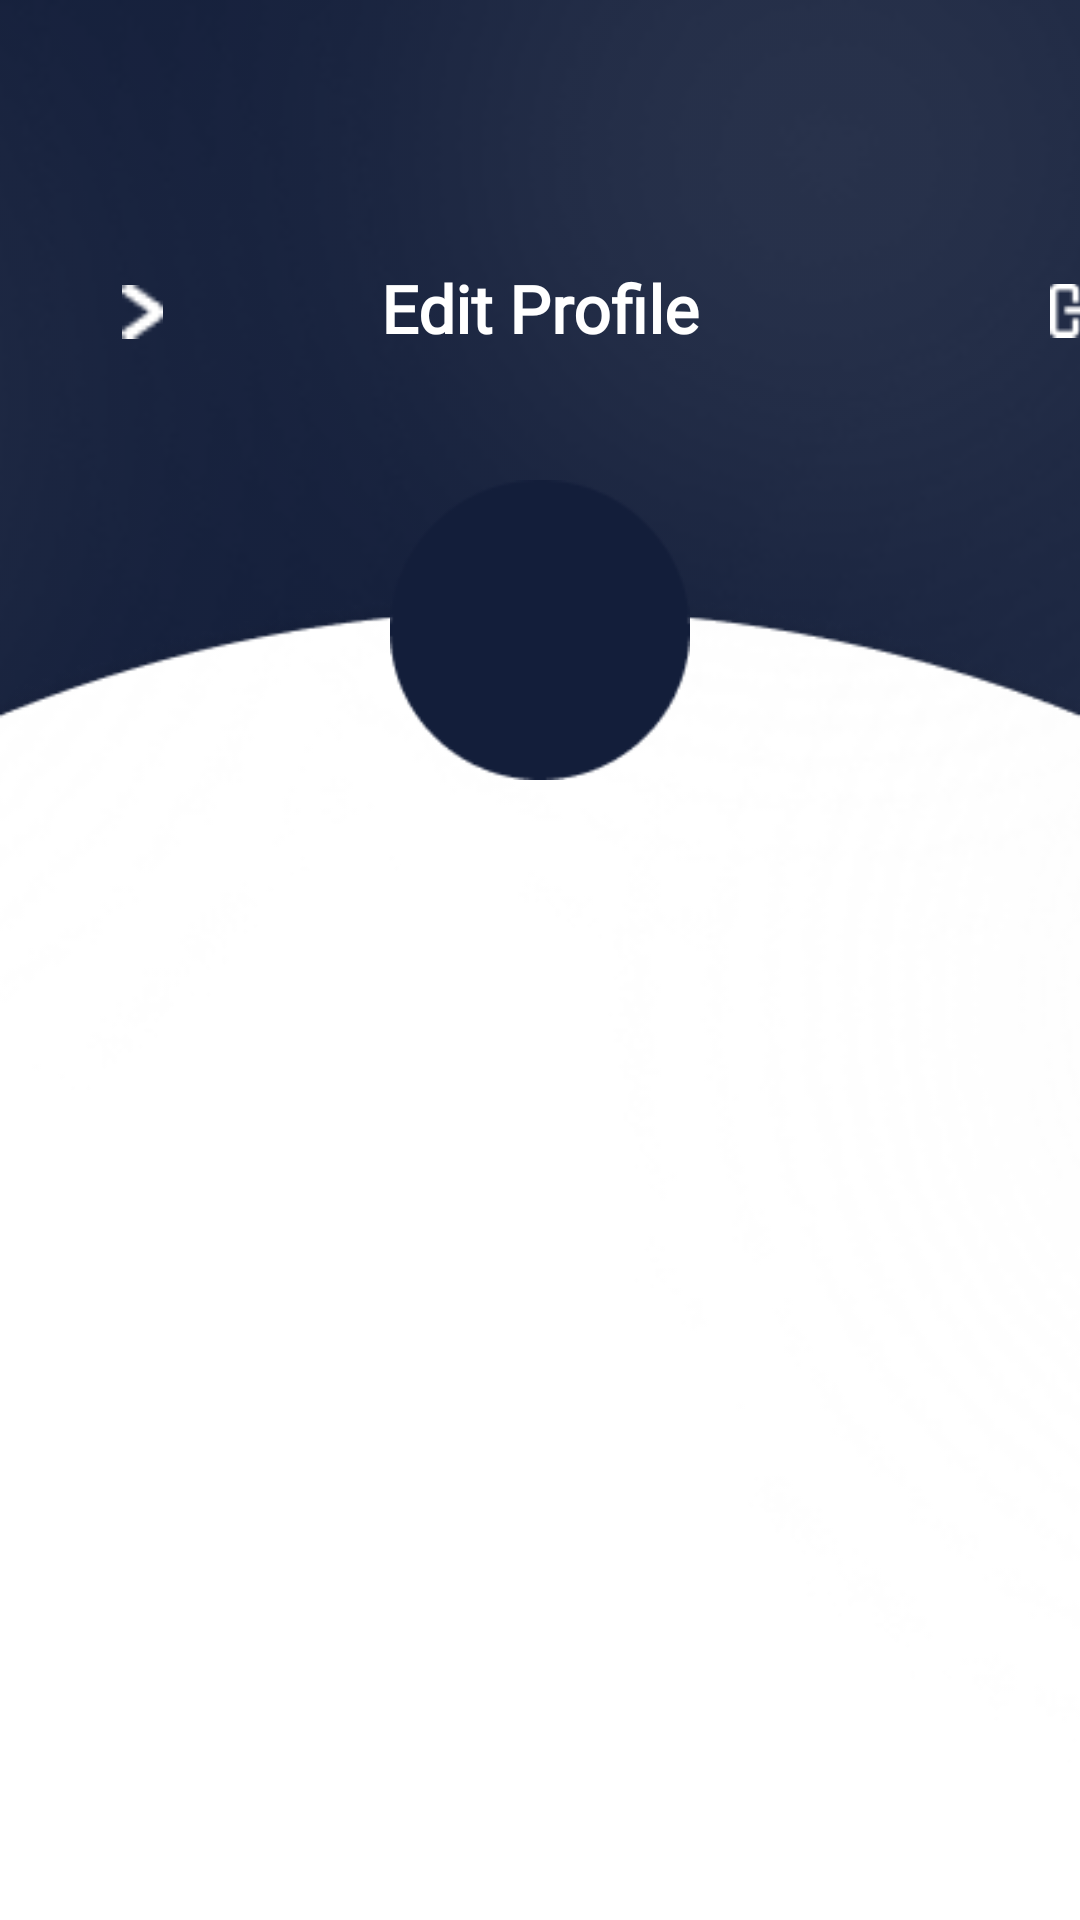

Produce the Android XML layout that renders to this screen, including the resource entries it uses.
<!-- AndroidManifest.xml: application theme Theme.DANAS -->
<!-- res/layout/fragment_edit_profile.xml -->
<?xml version="1.0" encoding="utf-8"?>
<androidx.constraintlayout.widget.ConstraintLayout xmlns:android="http://schemas.android.com/apk/res/android"
    xmlns:app="http://schemas.android.com/apk/res-auto"
    xmlns:tools="http://schemas.android.com/tools"
    android:id="@+id/main"
    android:layout_width="match_parent"
    android:layout_height="match_parent"
    android:background="@color/primary"
    tools:context=".EditProfileFragment">

    <ImageView
        android:id="@+id/img_background_1"
        android:layout_width="match_parent"
        android:layout_height="match_parent"
        android:scaleType="centerCrop"
        android:src="@drawable/bg_image_1"
        android:translationY="200dp" />

    
    <ImageView
        android:id="@+id/img_background_2"
        android:layout_width="match_parent"
        android:layout_height="match_parent"
        android:scaleType="centerCrop"
        android:src="@drawable/bg_image_2" />  

    
    <ImageView
        android:id="@+id/img_profile_picture"
        android:layout_width="100dp"
        android:layout_height="100dp"
        android:layout_marginTop="160dp"
        android:src="@drawable/pfp_placeholder"
        android:scaleType="centerCrop"
        app:layout_constraintTop_toTopOf="parent"
        app:layout_constraintStart_toStartOf="parent"
        app:layout_constraintEnd_toEndOf="parent"
        android:background="@drawable/pfp_border"
        android:elevation="5dp"
        android:padding="5dp"/> 

    <ImageView
        android:id="@+id/img_profile_back"
        android:layout_width="15dp"
        android:layout_height="18dp"
        android:src="@drawable/profile_back"
        android:layout_marginTop="95dp"
        android:layout_marginStart="40dp"
        app:layout_constraintTop_toTopOf="parent"
        app:layout_constraintStart_toStartOf="parent" />

    <TextView
        android:id="@+id/txt_edit_profile"
        android:layout_width="wrap_content"
        android:layout_height="wrap_content"
        android:fontFamily="@font/montserrat_black"
        android:paddingTop="88dp"
        android:text="Edit Profile"
        android:textColor="@color/white"
        android:textSize="22sp"
        android:textStyle="bold"
        app:layout_constraintEnd_toEndOf="parent"
        app:layout_constraintStart_toStartOf="parent"
        app:layout_constraintTop_toTopOf="parent"
        tools:ignore="HardcodedText" />

    <ImageView
        android:id="@+id/img_logout"
        android:layout_width="18dp"
        android:layout_height="21dp"
        android:layout_marginStart="350dp"
        android:layout_marginTop="93dp"
        android:src="@drawable/logout"
        app:layout_constraintStart_toStartOf="parent"
        app:layout_constraintTop_toTopOf="parent"
        tools:ignore="ContentDescription" />


</androidx.constraintlayout.widget.ConstraintLayout>
<!-- resources referenced by this layout -->
<resources>
  <color name="primary">#131E3A</color>
  <color name="white">#FFFFFFFF</color>
  <!-- drawable bg_image_1: png bitmap (drawable-v24, 7697 bytes) -->
  <!-- drawable bg_image_2: png bitmap (drawable-v24, 46973 bytes) -->
  <!-- drawable logout: png bitmap (drawable-v24, 355 bytes) -->
  <!-- drawable pfp_border: png bitmap (drawable-v24, 2152 bytes) -->
  <!-- drawable profile_back: png bitmap (drawable-v24, 234 bytes) -->
  <style name="Theme.DANAS" parent="Base.Theme.DANAS" />
  <style name="Base.Theme.DANAS" parent="Theme.Material3.DayNight.NoActionBar">
          
          <item name="colorPrimary">@color/primary</item>
          <item name="colorPrimaryVariant">@color/primary</item>
          <item name="colorOnPrimary">@color/white</item>
          
          <item name="colorSecondary">@color/secondary</item>
          <item name="colorSecondaryVariant">@color/secondary</item>
          <item name="colorOnSecondary">@color/black</item>
          
          <item name="android:statusBarColor">@color/primary</item>
      </style>
  <color name="secondary">#FFFFFFFF</color>
  <color name="black">#FF000000</color>
</resources>
